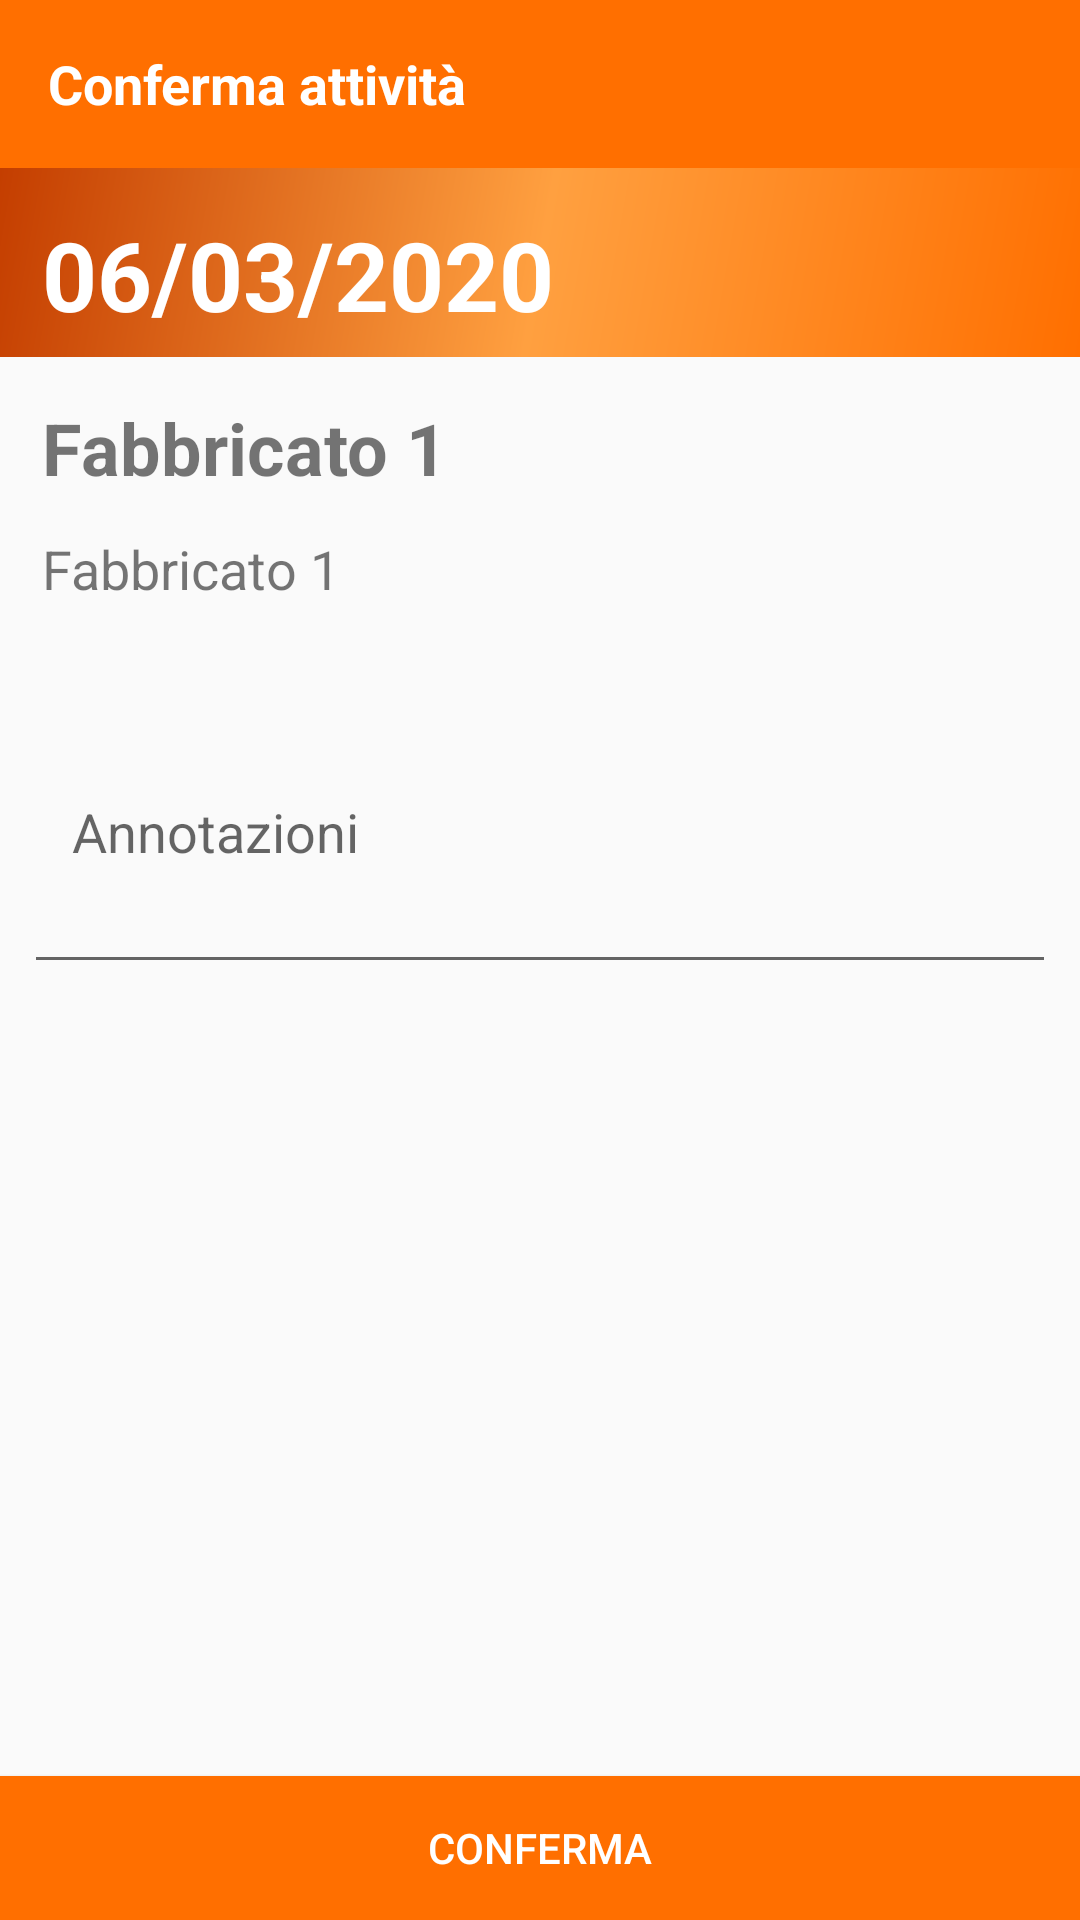

This screen was rendered from an Android layout file. Write that file and the resources it references.
<!-- AndroidManifest.xml: application theme AppTheme -->
<!-- res/layout/activity_confirmation_details.xml -->
<?xml version="1.0" encoding="utf-8"?>
<LinearLayout
    xmlns:android="http://schemas.android.com/apk/res/android"
    xmlns:app="http://schemas.android.com/apk/res-auto"
    xmlns:tools="http://schemas.android.com/tools"
    android:layout_width="match_parent"
    android:layout_height="match_parent"
    android:orientation="vertical"
    tools:context=".ui.confirmationDetails.ConfirmationDetailsActivity">

    <com.google.android.material.appbar.AppBarLayout
        android:layout_width="match_parent"
        android:layout_height="wrap_content"
        android:theme="@style/AppTheme.AppBarOverlay">

        <androidx.appcompat.widget.Toolbar
            android:id="@+id/toolbar"
            android:layout_width="match_parent"
            android:layout_height="?attr/actionBarSize"
            android:background="?attr/colorPrimary"
            app:popupTheme="@style/AppTheme.PopupOverlay" >

            <RelativeLayout
                android:layout_width="match_parent"
                android:layout_height="wrap_content">

                <TextView
                    android:id="@+id/title"
                    android:layout_alignParentStart="true"
                    android:layout_width="wrap_content"
                    android:layout_height="wrap_content"
                    android:text="Conferma attività"
                    android:textSize="18sp"
                    android:textStyle="bold"
                    android:textColor="@color/white"/>

                <ImageView
                    android:id="@+id/camera"
                    android:layout_alignParentEnd="true"
                    android:layout_width="wrap_content"
                    android:layout_height="wrap_content"
                    android:layout_marginEnd="12dp"
                    android:src="@drawable/ic_camera_alt_black_24dp"/>

            </RelativeLayout>


        </androidx.appcompat.widget.Toolbar>

    </com.google.android.material.appbar.AppBarLayout>

    <LinearLayout
        android:layout_width="match_parent"
        android:layout_height="wrap_content"
        android:orientation="vertical"
        android:background="@drawable/side_nav_bar"
        android:weightSum="2">

        <TextView
            android:id="@+id/date"
            android:layout_width="match_parent"
            android:layout_height="wrap_content"
            android:text="06/03/2020"
            android:textAlignment="textStart"
            android:textSize="32sp"
            android:textStyle="bold"
            android:padding="6dp"
            android:layout_marginTop="8dp"
            android:layout_marginStart="8dp"
            android:textColor="@color/white"/>


    </LinearLayout>

    <LinearLayout
        android:layout_width="match_parent"
        android:layout_height="wrap_content"
        android:layout_margin="8dp">

        <include layout="@layout/taskcantiere_card"/>

    </LinearLayout>

    <MultiAutoCompleteTextView
        android:id="@+id/txtNote"
        android:layout_width="match_parent"
        android:layout_height="wrap_content"
        android:layout_margin="8dp"
        android:paddingStart="16dp"
        android:lines="4"
        android:hint="Annotazioni"/>

    <androidx.recyclerview.widget.RecyclerView
        android:id="@+id/photoList"
        android:layout_width="match_parent"
        android:layout_height="wrap_content"
        android:layout_margin="8dp"/>




    <RelativeLayout
        android:layout_width="match_parent"
        android:layout_height="match_parent">

        <Button
            android:id="@+id/confirm_button"
            android:layout_width="match_parent"
            android:layout_height="wrap_content"
            android:layout_alignParentBottom="true"
            android:background="@color/colorPrimary"
            android:text="Conferma"
            android:textColor="@color/white"/>

    </RelativeLayout>


</LinearLayout>
<!-- res/layout/taskcantiere_card.xml (included above) -->
<?xml version="1.0" encoding="utf-8"?>
<LinearLayout
    android:id="@+id/level"
    xmlns:android="http://schemas.android.com/apk/res/android"
    android:layout_width="match_parent"
    android:layout_height="wrap_content"
    android:orientation="vertical">

    <TextView
        android:id="@+id/taskTitle"
        android:layout_width="match_parent"
        android:layout_height="wrap_content"
        android:text="Fabbricato 1"
        android:textSize="24sp"
        android:padding="6dp"
        android:textStyle="bold"/>

    <TextView
        android:id="@+id/taskDescription"
        android:layout_width="match_parent"
        android:layout_height="wrap_content"
        android:text="Fabbricato 1"
        android:textSize="18sp"
        android:padding="6dp"/>


</LinearLayout>
<!-- resources referenced by this layout -->
<resources>
  <color name="colorPrimary">#ff6f00</color>
  <color name="white">#fff</color>
  <!-- drawable side_nav_bar (drawable) -->
  <shape xmlns:android="http://schemas.android.com/apk/res/android"
      android:shape="rectangle">
      <gradient
          android:angle="135"
          android:centerColor="#ffa040"
          android:endColor="#c43e00"
          android:startColor="#ff6f00"
          android:type="linear" />
  </shape>
  <style name="AppTheme.AppBarOverlay" parent="ThemeOverlay.AppCompat.Dark.ActionBar" />
  <style name="AppTheme.PopupOverlay" parent="ThemeOverlay.AppCompat.Light" />
  <style name="AppTheme" parent="Theme.AppCompat.Light.NoActionBar">
          
          <item name="colorPrimary">@color/colorPrimary</item>
          <item name="colorPrimaryDark">@color/colorPrimaryDark</item>
          <item name="colorAccent">@color/colorAccent</item>
      </style>
  <color name="colorPrimaryDark">#e65100</color>
  <color name="colorAccent">#c43e00</color>
</resources>
